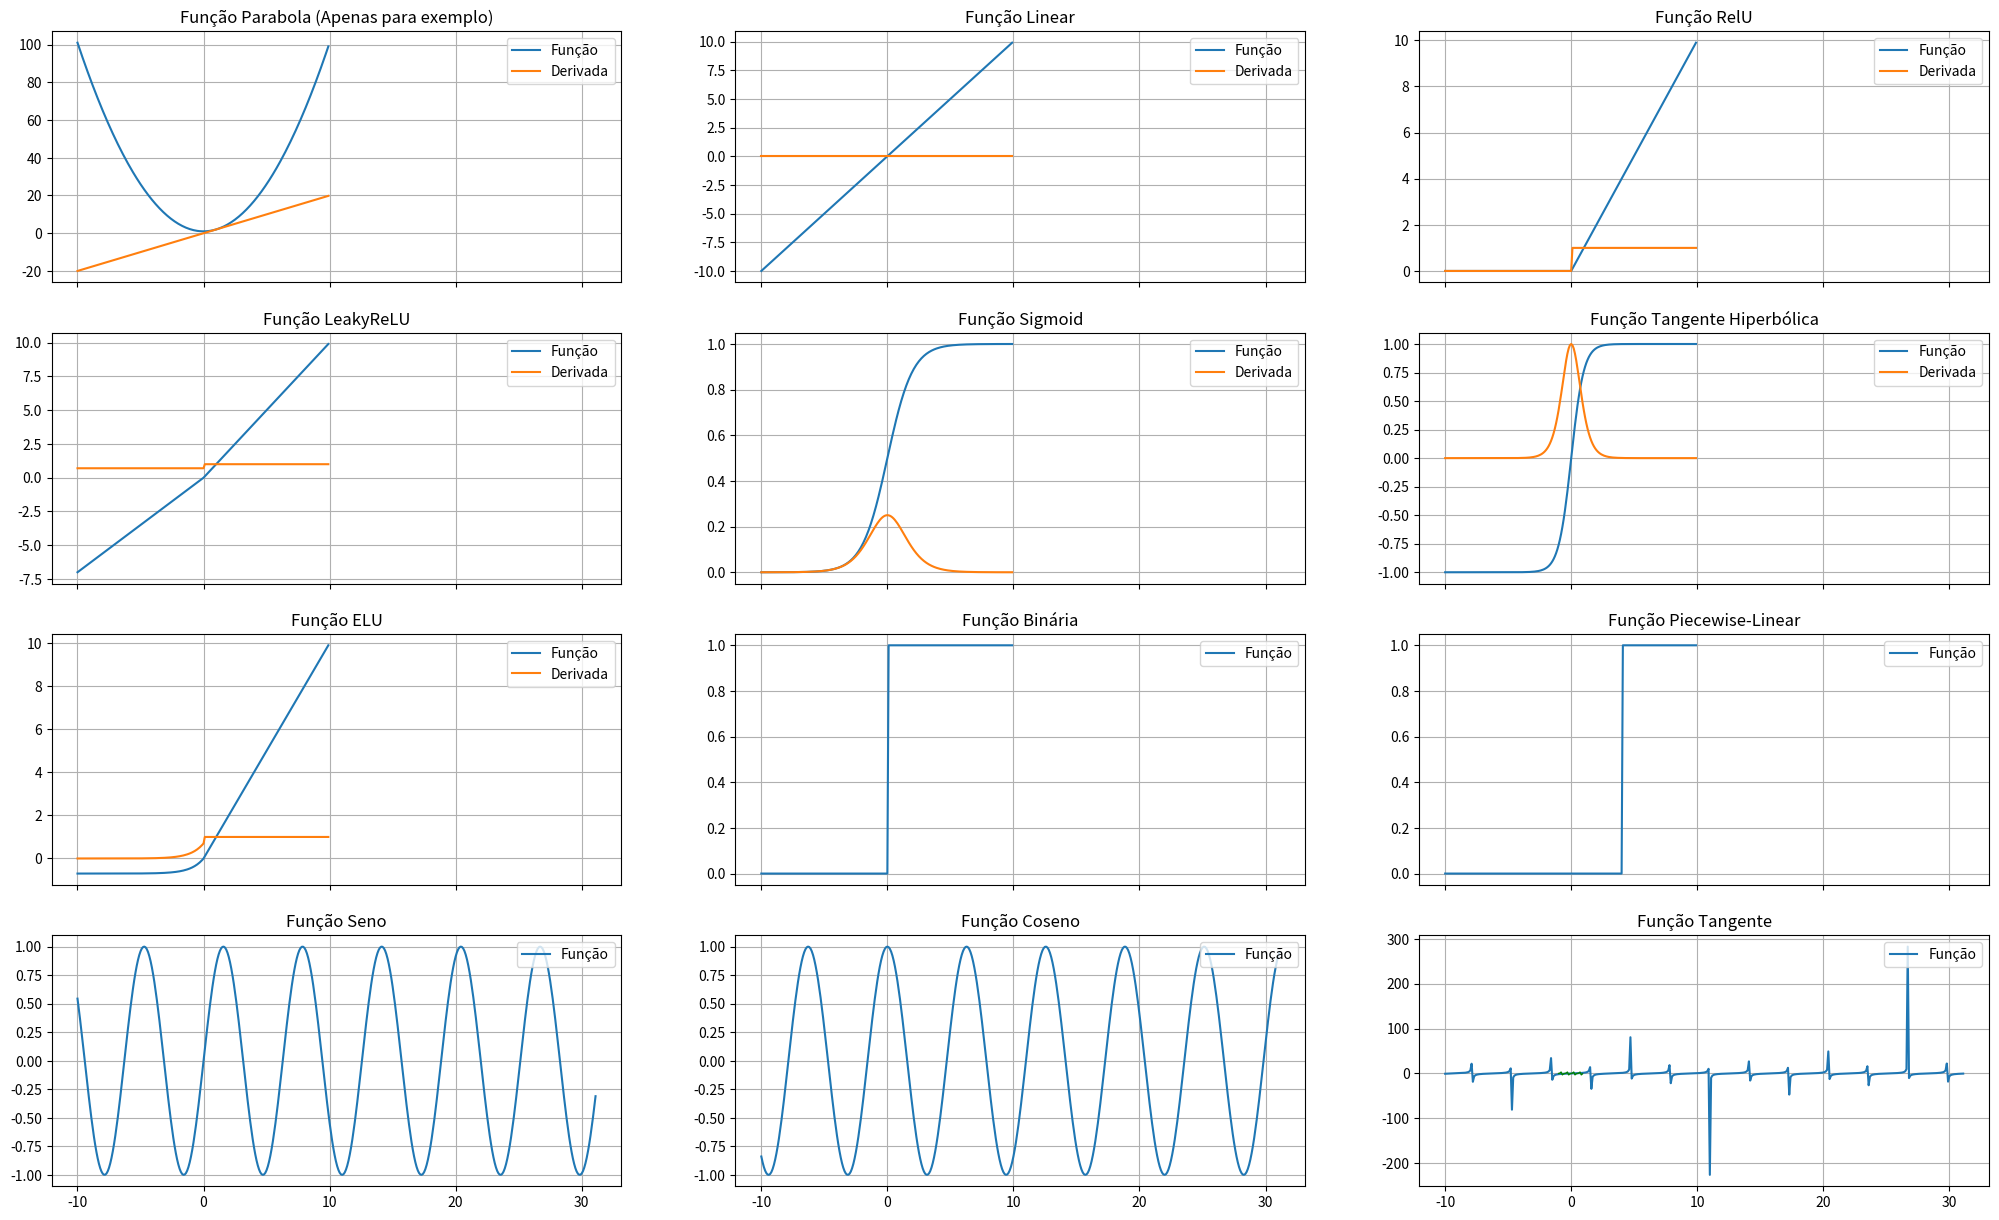

This chart was generated by the following Python code:
# -*- coding: utf-8 -*-
"""
Created on Wed May 29 18:12:32 2019

[redacted]
"""

import numpy as np
import matplotlib.pyplot as plt
import math

#Funções
def parabola(z):
    return (z ** 2) +1

def binary(z, threashold):
    return 1 if z > threashold else 0

def piecewise(z, threashold):
    #return np.piecewise(x, [x < threashold, x >= threashold], [-1, 1])
    if z < threashold:
        return 0
    elif z > threashold:
        return 1
    else:
        return (z + threashold)/ threashold /2

def linear(z, x):
    return x*z

def leakyrelu(z, alpha):
	return max(alpha * z, z)

def relu(w):
    return max(0, w)

def sigmoid(z):
    return 1.0 / (1 + np.exp(-z))

def tanh(z):
	return (np.exp(z) - np.exp(-z)) / (np.exp(z) + np.exp(-z))

def elu(z,alpha):
	return z if z >= 0 else alpha*(np.exp(z) -1)

#Derivadas
def parabola_deriv(z):
    return 2*z;

def linear_prime(m):
	return m

def elu_prime(z,alpha):
	return 1 if z > 0 else alpha * np.exp(z)

def leakyrelu_prime(z, alpha):
	return 1 if z > 0 else alpha

def sigmoid_prime(z):
    return sigmoid(z) * (1-sigmoid(z))

def relu_prime(z):
    return 1 if z > 0 else 0

def tanh_prime(z):
	return 1 - np.power(tanh(z), 2)

def sin_func(x, y, z):
    r = np.arange(z,x*np.pi,y)
    s = np.sin(r)
    return r, s

def cos_func(x, y, z):
    r = np.arange(z,x*np.pi,y)
    s = np.cos(r)
    return r, s

def tan_func(x, y, z):
    r = np.arange(z,x*np.pi,y)
    s = np.tan(r)
    return r, s


f, (axes) = plt.subplots(4, 3, sharex = True, sharey = False, figsize =(25,15))

#cria um vetor x entre -5 e 5 variando 0,1 a cada amostra gerada
x = np.arange(-10, 10, 0.1);
l = len(x)

#Função Parabola X2 +1

y1 = np.zeros(l)
y1_deriv = np.zeros(l)
for i in range(len(x)):
    y1[i] = parabola(x[i])
    y1_deriv[i] = parabola_deriv(x[i])

axes[0,0].set_title('Função Parabola (Apenas para exemplo)' )
axes[0,0].plot(x,y1, label='Função')
axes[0,0].plot(x,y1_deriv, label='Derivada')
axes[0,0].legend(loc="upper right")
axes[0,0].grid(True)

#Função Linear
y2 = linear(1, x)
y2_deriv = np.zeros(l);
y2_deriv + 1
axes[0,1].set_title('Função Linear' )
axes[0,1].plot(x,y2, label='Função')
axes[0,1].plot(x,y2_deriv, label='Derivada')
axes[0,1].legend(loc="upper right")
axes[0,1].grid(True)

#Função RelU
y3 = np.zeros(l)
y3_deriv = np.zeros(l)
for i in range(len(x)):
    y3[i] = relu(x[i])
    y3_deriv[i] = relu_prime(x[i])
axes[0,2].set_title('Função RelU' )
axes[0,2].plot(x,y3, label='Função')
axes[0,2].plot(x,y3_deriv, label='Derivada')
axes[0,2].legend(loc="upper right")
axes[0,2].grid(True)


#Função LeakyReLU    
y4 = np.zeros(l)
y4_deriv = np.zeros(l)
for i in range(len(x)):
    y4[i] = leakyrelu(x[i], 0.7)
    y4_deriv[i] = leakyrelu_prime(x[i], 0.7)
axes[1,0].set_title('Função LeakyReLU' )
axes[1,0].plot(x,y4, label='Função')
axes[1,0].plot(x,y4_deriv, label='Derivada')
axes[1,0].legend(loc="upper right")
axes[1,0].grid(True)


#Função Sigmoid
y5 = np.zeros(l)
y5_deriv = np.zeros(l)
for i in range(len(x)):
    y5[i] = sigmoid(x[i])
    y5_deriv[i] = sigmoid_prime(x[i])
axes[1,1].set_title('Função Sigmoid' )
axes[1,1].plot(x,y5, label='Função')
axes[1,1].plot(x,y5_deriv, label='Derivada')
axes[1,1].legend(loc="upper right")
axes[1,1].grid(True)


#Função Tangente Hiperbólica
y6 = np.zeros(l)
y6_deriv = np.zeros(l)
for i in range(len(x)):
    y6[i] = tanh(x[i])
    y6_deriv[i] = tanh_prime(x[i])
axes[1,2].set_title('Função Tangente Hiperbólica' )
axes[1,2].plot(x,y6, label='Função')
axes[1,2].plot(x,y6_deriv, label='Derivada')
axes[1,2].legend(loc="upper right")
axes[1,2].grid(True)

#Função ELU
y7 = np.zeros(l)
y7_deriv = np.zeros(l)
for i in range(len(x)):
    y7[i] = elu(x[i], 0.7)
    y7_deriv[i] = elu_prime(x[i], 0.7)
#plt.set_title('Função ELU' )
axes[2,0].set_title('Função ELU' )
axes[2,0].plot(x,y7, label='Função')
axes[2,0].plot(x,y7_deriv, label='Derivada')
axes[2,0].legend(loc="upper right")
axes[2,0].grid(True)

#Função Binária
y8 = np.zeros(l)
for i in range(len(x)):
    y8[i] = binary(x[i], 0)    

axes[2,1].set_title('Função Binária' )
axes[2,1].plot(x,y8, label='Função')
axes[2,1].legend(loc="upper right")
axes[2,1].grid(True)

#Função Piecewise-Linear
y9 = np.zeros(l)
for i in range(len(x)):
    y9[i] = piecewise(x[i], 4)    
axes[2,2].set_title('Função Piecewise-Linear' )
axes[2,2].plot(x,y9, label='Função')
axes[2,2].legend(loc="upper right")
axes[2,2].grid(True)

# eu que incluí tais funções para complementar
y10 = np.zeros(l)
y11 = np.zeros(l)
y10, y11 = sin_func(x[199],0.1, x[0])    
axes[3,0].set_title('Função Seno' )
axes[3,0].plot(y10,y11, label='Função')
axes[3,0].legend(loc="upper right")
axes[3,0].grid(True)

# eu que incluí tais funções para complementar
y12 = np.zeros(l)
y13 = np.zeros(l)
y12, y13 = cos_func(x[199],0.1, x[0])    
axes[3,1].set_title('Função Coseno' )
axes[3,1].plot(y12,y13, label='Função')
axes[3,1].legend(loc="upper right")
axes[3,1].grid(True)

# eu que incluí tais funções para complementar
y14 = np.zeros(l)
y15 = np.zeros(l)
y14, y15 = tan_func(x[199],0.1, x[0])    
axes[3,2].set_title('Função Tangente' )
axes[3,2].plot(y14,y15, label='Função')
axes[3,2].legend(loc="upper right")
axes[3,2].grid(True)


X= np.arange(-1.0,1.0,0.1)
Y= (np.sin(2*np.pi*X)) / (np.cos(2*np.pi*X))

plt.plot(X,Y,'g-',lw=1)
plt.show()